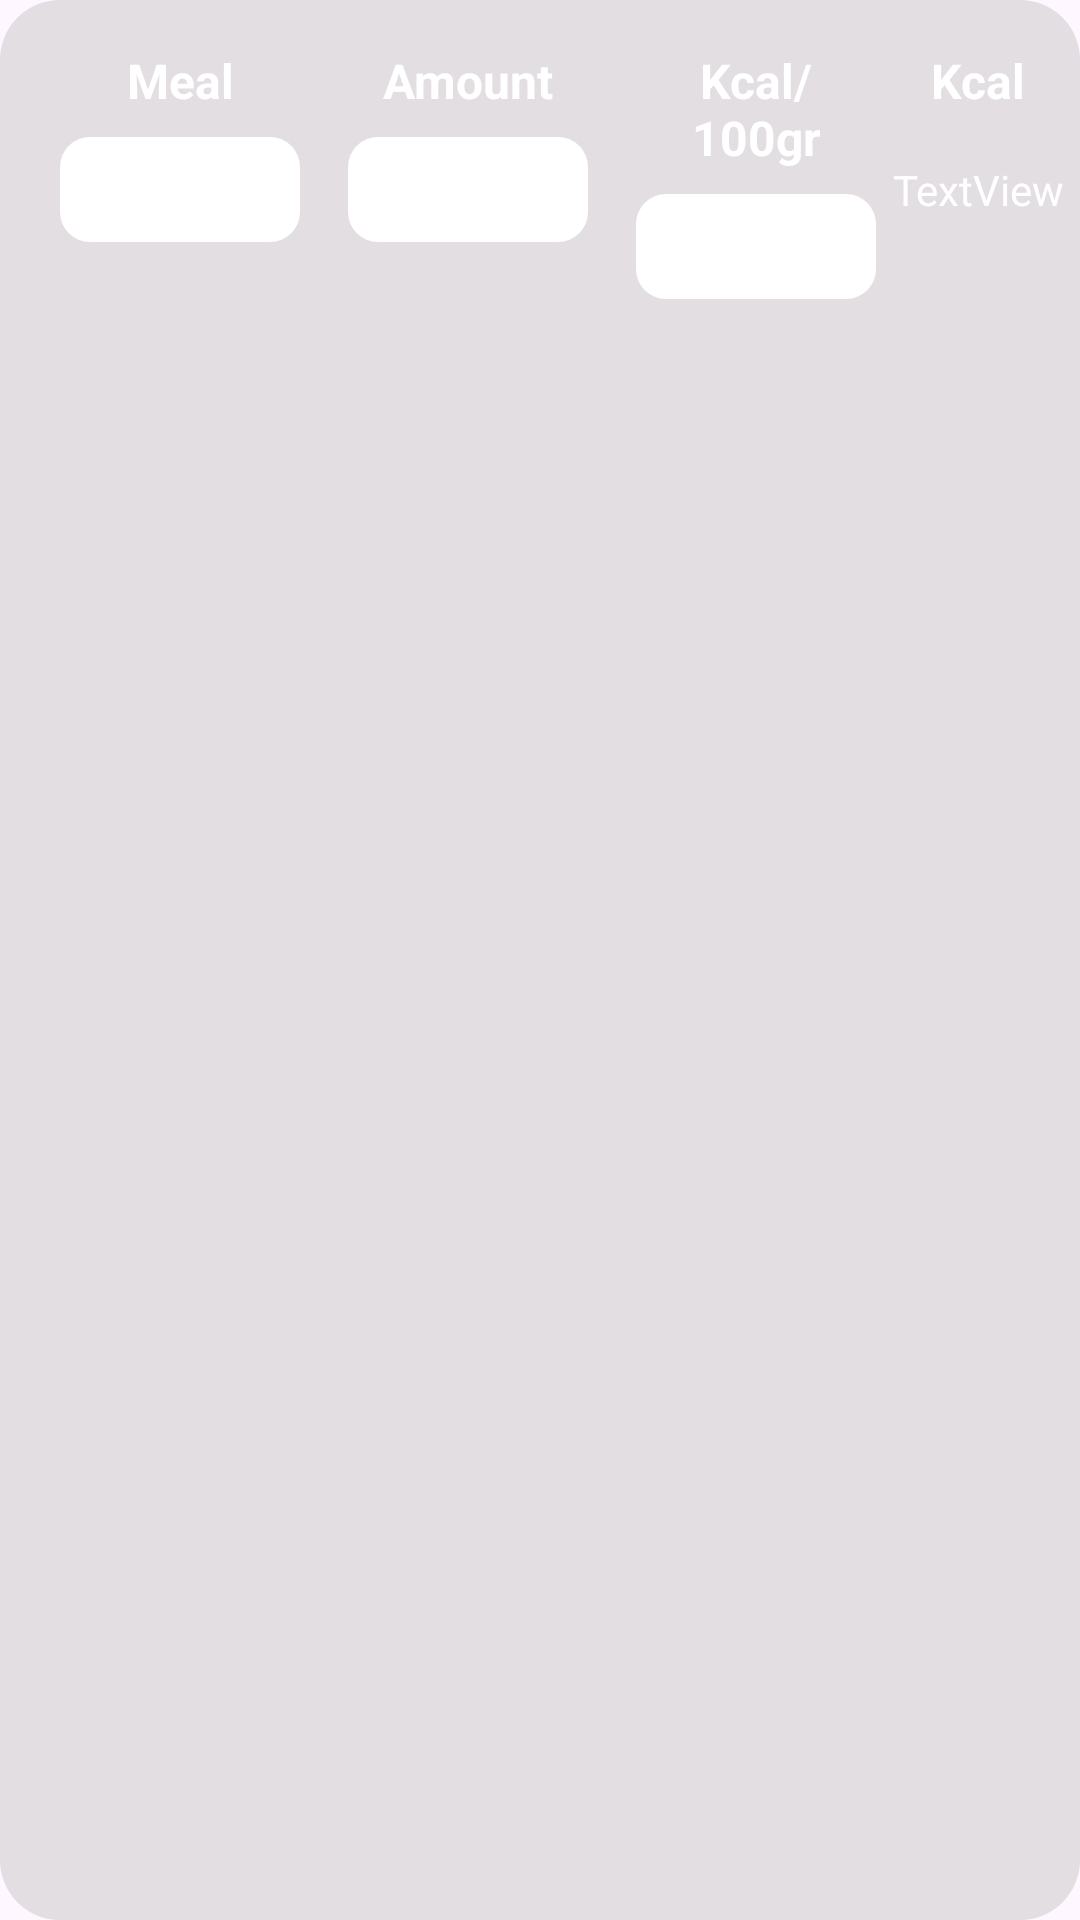

Here is an Android app screen rendered from its layout file. Give the layout XML and the strings, colors and styles it references.
<!-- AndroidManifest.xml: application theme Theme.TemaApp1 -->
<!-- res/layout/rowcomida.xml -->
<?xml version="1.0" encoding="utf-8"?>
<androidx.constraintlayout.widget.ConstraintLayout
    xmlns:android="http://schemas.android.com/apk/res/android"
    xmlns:app="http://schemas.android.com/apk/res-auto"
    xmlns:tools="http://schemas.android.com/tools"
    android:layout_width="match_parent"
    android:layout_height="wrap_content"
    android:layout_margin="10dp"
    android:background="@drawable/botonesstyle"
    android:paddingBottom="16dp">

    <TextView
        android:id="@+id/textView23"
        android:layout_width="80dp"
        android:layout_height="wrap_content"
        android:layout_marginStart="16dp"
        android:layout_marginTop="16dp"
        android:text="@string/df_Cantidad"
        android:textAlignment="center"
        android:textColor="#FFFFFF"
        android:textSize="16sp"
        android:textStyle="bold"
        app:layout_constraintStart_toEndOf="@+id/textView22"
        app:layout_constraintTop_toTopOf="parent" />

    <TextView
        android:id="@+id/textView22"
        android:layout_width="80dp"
        android:layout_height="wrap_content"
        android:layout_marginStart="20dp"
        android:layout_marginTop="16dp"
        android:text="@string/df_Comida"
        android:textAlignment="center"
        android:textColor="#FFFFFF"
        android:textSize="16sp"
        android:textStyle="bold"
        app:layout_constraintStart_toStartOf="parent"
        app:layout_constraintTop_toTopOf="parent" />

    <TextView
        android:id="@+id/textView17"
        android:layout_width="80dp"
        android:layout_height="wrap_content"
        android:layout_marginStart="16dp"
        android:layout_marginTop="16dp"
        android:text="@string/df_Kcal"
        android:textAlignment="center"
        android:textColor="#FFFFFF"
        android:textSize="16sp"
        android:textStyle="bold"
        app:layout_constraintStart_toEndOf="@+id/textView23"
        app:layout_constraintTop_toTopOf="parent" />

    <TextView
        android:id="@+id/textView20"
        android:layout_width="wrap_content"
        android:layout_height="wrap_content"
        android:layout_marginTop="16dp"
        android:text="@string/df_KcalComida"
        android:textAlignment="center"
        android:textColor="#FFFFFF"
        android:textSize="16sp"
        android:textStyle="bold"
        app:layout_constraintEnd_toEndOf="parent"
        app:layout_constraintStart_toEndOf="@+id/textView17"
        app:layout_constraintTop_toTopOf="parent" />

    <TextView
        android:id="@+id/edtcomida"
        android:layout_width="80dp"
        android:layout_height="35dp"
        android:layout_marginStart="20dp"
        android:layout_marginTop="8dp"
        android:background="@drawable/background_rounded_corners_edit"
        android:ems="10"
        android:gravity="center_horizontal|center_vertical"
        android:textAllCaps="false"
        android:textColor="#000000"
        android:textSize="14sp"
        app:layout_constraintStart_toStartOf="parent"
        app:layout_constraintTop_toBottomOf="@+id/textView22" />

    <TextView
        android:id="@+id/edtcant"
        android:layout_width="80dp"
        android:layout_height="35dp"
        android:layout_marginStart="16dp"
        android:layout_marginTop="8dp"
        android:background="@drawable/background_rounded_corners_edit"
        android:ems="10"
        android:gravity="center_horizontal|center_vertical"
        android:textAlignment="center"
        android:textColor="#000000"
        android:textSize="14sp"
        app:layout_constraintStart_toEndOf="@+id/edtcomida"
        app:layout_constraintTop_toBottomOf="@+id/textView23" />

    <TextView
        android:id="@+id/edtkcal"
        android:layout_width="80dp"
        android:layout_height="35dp"
        android:layout_marginStart="16dp"
        android:layout_marginTop="8dp"
        android:background="@drawable/background_rounded_corners_edit"
        android:ems="10"
        android:gravity="center_horizontal|center_vertical"
        android:textAlignment="center"
        android:textColor="#000000"
        android:textSize="14sp"
        app:layout_constraintStart_toEndOf="@+id/edtcant"
        app:layout_constraintTop_toBottomOf="@+id/textView17" />

    <TextView
        android:id="@+id/tvkcalTotales"
        android:layout_width="wrap_content"
        android:layout_height="wrap_content"
        android:layout_marginTop="16dp"
        android:text="TextView"
        android:textColor="#FFFFFF"
        app:layout_constraintEnd_toEndOf="parent"
        app:layout_constraintStart_toEndOf="@+id/edtkcal"
        app:layout_constraintTop_toBottomOf="@+id/textView20" />

    <Button
        android:id="@+id/btneliminarcomidadf"
        android:layout_width="30dp"
        android:layout_height="30dp"
        android:layout_marginTop="8dp"
        android:layout_marginEnd="16dp"
        android:background="@drawable/papelera"
        android:onClick="onClickEliminar"
        android:visibility="gone"
        app:layout_constraintBottom_toBottomOf="parent"
        app:layout_constraintEnd_toEndOf="parent"
        app:layout_constraintHorizontal_bias="1.0"
        app:layout_constraintStart_toStartOf="parent"
        app:layout_constraintTop_toBottomOf="@+id/edtcant"
        app:layout_constraintVertical_bias="0.0" />
</androidx.constraintlayout.widget.ConstraintLayout>
<!-- resources referenced by this layout -->
<resources>
  <!-- drawable background_rounded_corners_edit (drawable) -->
  <?xml version="1.0" encoding="utf-8"?>
  
  <shape xmlns:android="http://schemas.android.com/apk/res/android"
      android:shape="rectangle">
      <solid android:color="@android:color/white"/>
      <corners android:radius="10dp" />
  </shape>
  <!-- drawable botonesstyle (drawable) -->
  <?xml version="1.0" encoding="utf-8"?>
  <shape xmlns:android="http://schemas.android.com/apk/res/android"
      android:shape="rectangle"
      >
      <corners android:radius="20dp" />
      <solid android:color="@color/grisTrans"/>
  
  </shape>
  <!-- drawable papelera: png bitmap (drawable, 1259 bytes) -->
  <string name="df_Cantidad">Amount</string>
  <string name="df_Comida">Meal</string>
  <string name="df_Kcal">Kcal/100gr</string>
  <string name="df_KcalComida">Kcal</string>
  <style name="Theme.TemaApp1" parent="Theme.Material3.DayNight.NoActionBar">
          
          <item name="android:navigationBarColor">@color/black</item>
  
          <item name="android:statusBarColor">@android:color/transparent</item>
          <item name="android:windowTranslucentStatus">true</item>
          <item name="android:fitsSystemWindows">false</item>
      </style>
  <color name="grisTrans">#70BFBEBE</color>
  <color name="black">#FF000000</color>
</resources>
